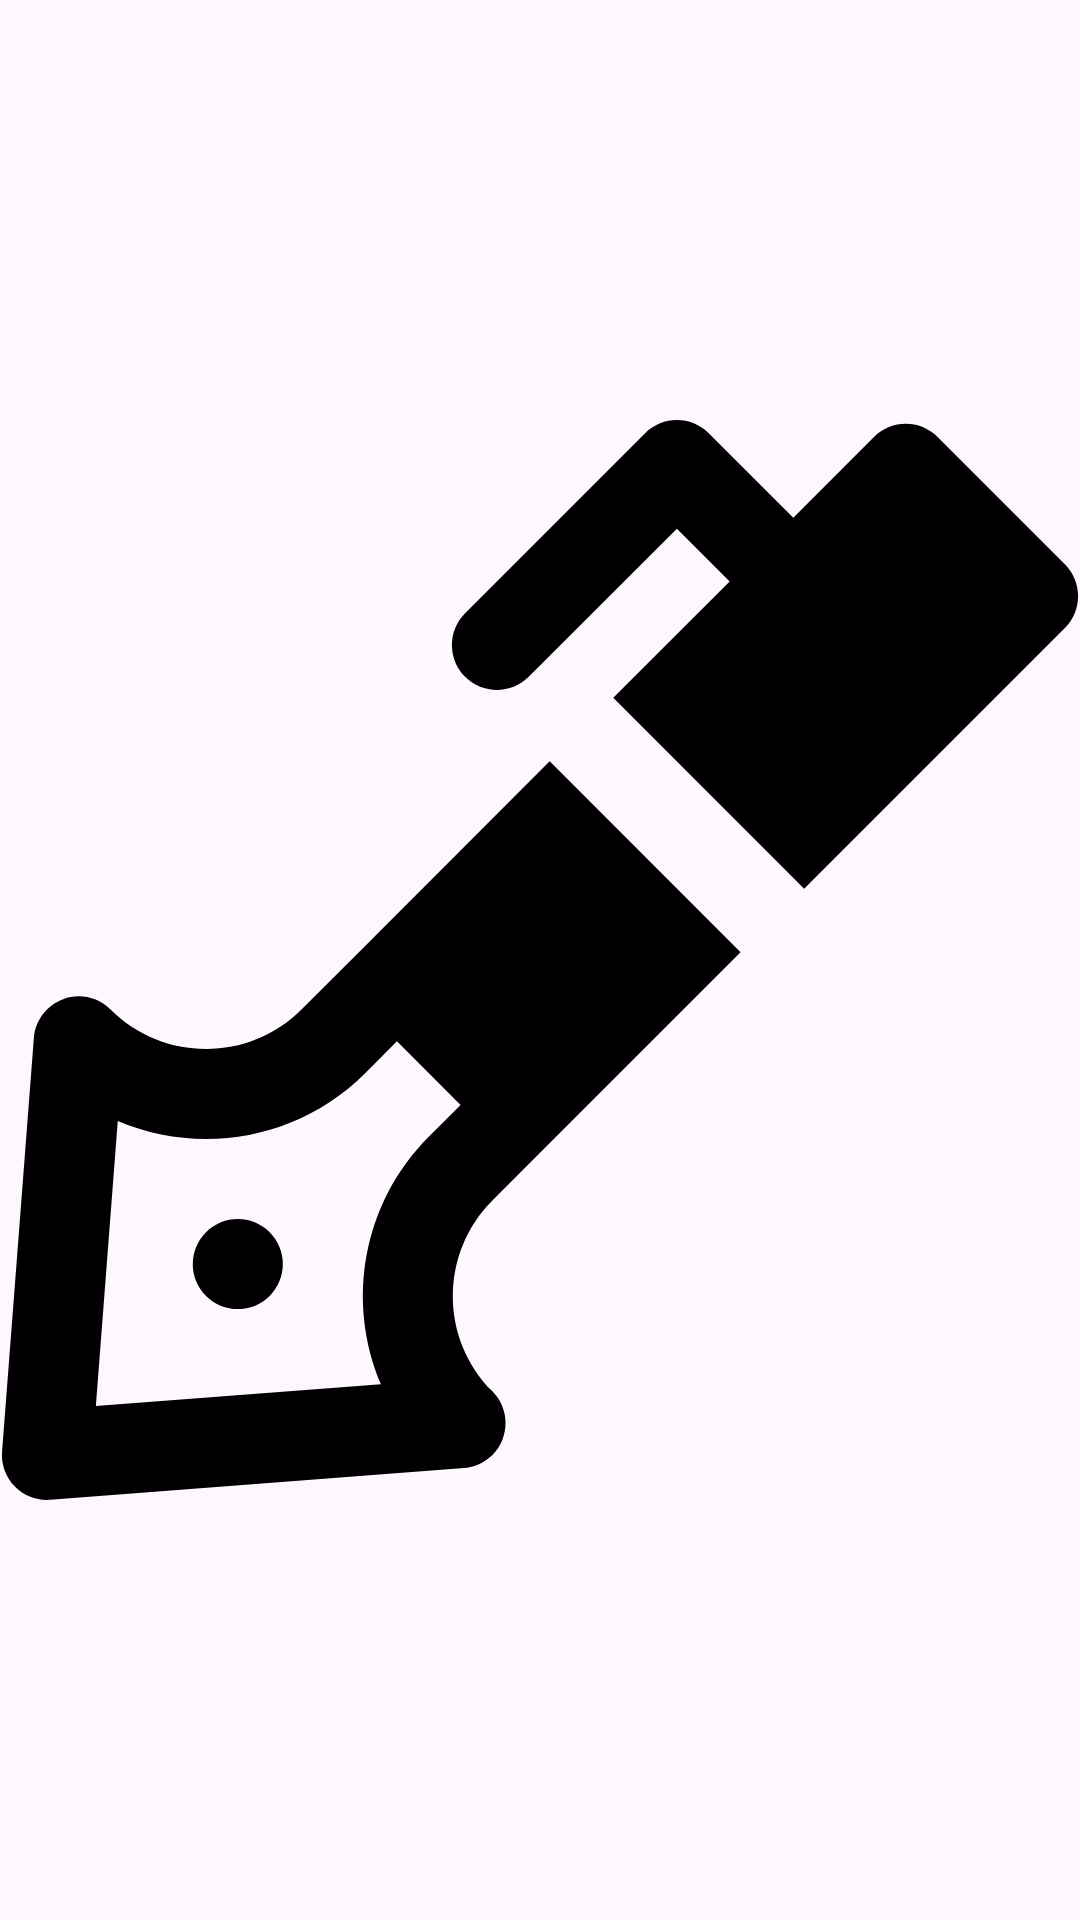

This screen was rendered from an Android layout file. Write that file and the resources it references.
<!-- AndroidManifest.xml: application theme Theme.LTCHistory -->
<!-- res/layout/fragment_splash_screen.xml -->
<?xml version="1.0" encoding="utf-8"?>
<FrameLayout xmlns:android="http://schemas.android.com/apk/res/android"
    xmlns:tools="http://schemas.android.com/tools"
    android:layout_width="match_parent"
    android:layout_height="match_parent"
    tools:context=".ui.splash.SplashScreenFragment">

    <ImageView
        android:layout_width="match_parent"
        android:layout_height="match_parent"
        android:src="@drawable/logo_stylus_png"/>

</FrameLayout>
<!-- resources referenced by this layout -->
<resources>
  <!-- drawable logo_stylus_png (drawable) -->
  <vector xmlns:android="http://schemas.android.com/apk/res/android"
      android:width="800dp"
      android:height="800dp"
      android:viewportWidth="512"
      android:viewportHeight="512">
    <path
        android:pathData="M97.67,385.08c-8.34,8.34 -8.34,21.84 0,30.17c8.34,8.34 21.84,8.34 30.17,0c8.34,-8.32 8.34,-21.82 0,-30.17C119.51,376.73 106.01,376.73 97.67,385.08z"
        android:fillColor="#000000"/>
    <path
        android:pathData="M173.1,249.32l-30.17,30.17c-24.94,24.96 -65.54,24.96 -90.52,0c-5.89,-5.91 -14.74,-7.83 -22.49,-4.93c-7.81,2.88 -13.23,10.07 -13.87,18.37L0.98,489.02c-0.49,6.23 1.79,12.33 6.19,16.73c4.01,4.03 9.43,6.25 15.08,6.25c0.53,0 1.07,-0.02 1.64,-0.06l196.1,-15.08c8.3,-0.64 15.49,-6.06 18.37,-13.87s0.96,-16.58 -4.93,-22.49c-24.96,-24.96 -24.96,-65.56 0,-90.52l30.17,-30.17l87.49,-87.49l-90.5,-90.5L173.1,249.32zM203.26,339.82c-31.64,31.64 -39.23,78.42 -22.68,117.27L45.44,467.48L55.83,332.33c38.89,16.53 85.65,8.94 117.27,-22.68l15.08,-15.08l30.17,30.17L203.26,339.82z"
        android:fillColor="#000000"/>
    <path
        android:pathData="M504.83,68.42L444.5,8.09c-8.34,-8.34 -21.84,-8.34 -30.17,0L376.08,46.34L335.99,6.26c-8.34,-8.34 -21.84,-8.34 -30.17,0l-85.33,85.33c-8.34,8.34 -8.34,21.82 0,30.17c4.16,4.16 9.62,6.25 15.08,6.25c5.46,0 10.92,-2.09 15.08,-6.25l70.25,-70.25l25,25l-55.17,55.17l90.5,90.5L504.83,98.59C513.17,90.25 513.17,76.76 504.83,68.42z"
        android:fillColor="#000000"/>
  </vector>
  <style name="Theme.LTCHistory" parent="Base.Theme.LTCHistory" />
  <style name="Base.Theme.LTCHistory" parent="Theme.Material3.DayNight.NoActionBar">
          
          
      </style>
</resources>
